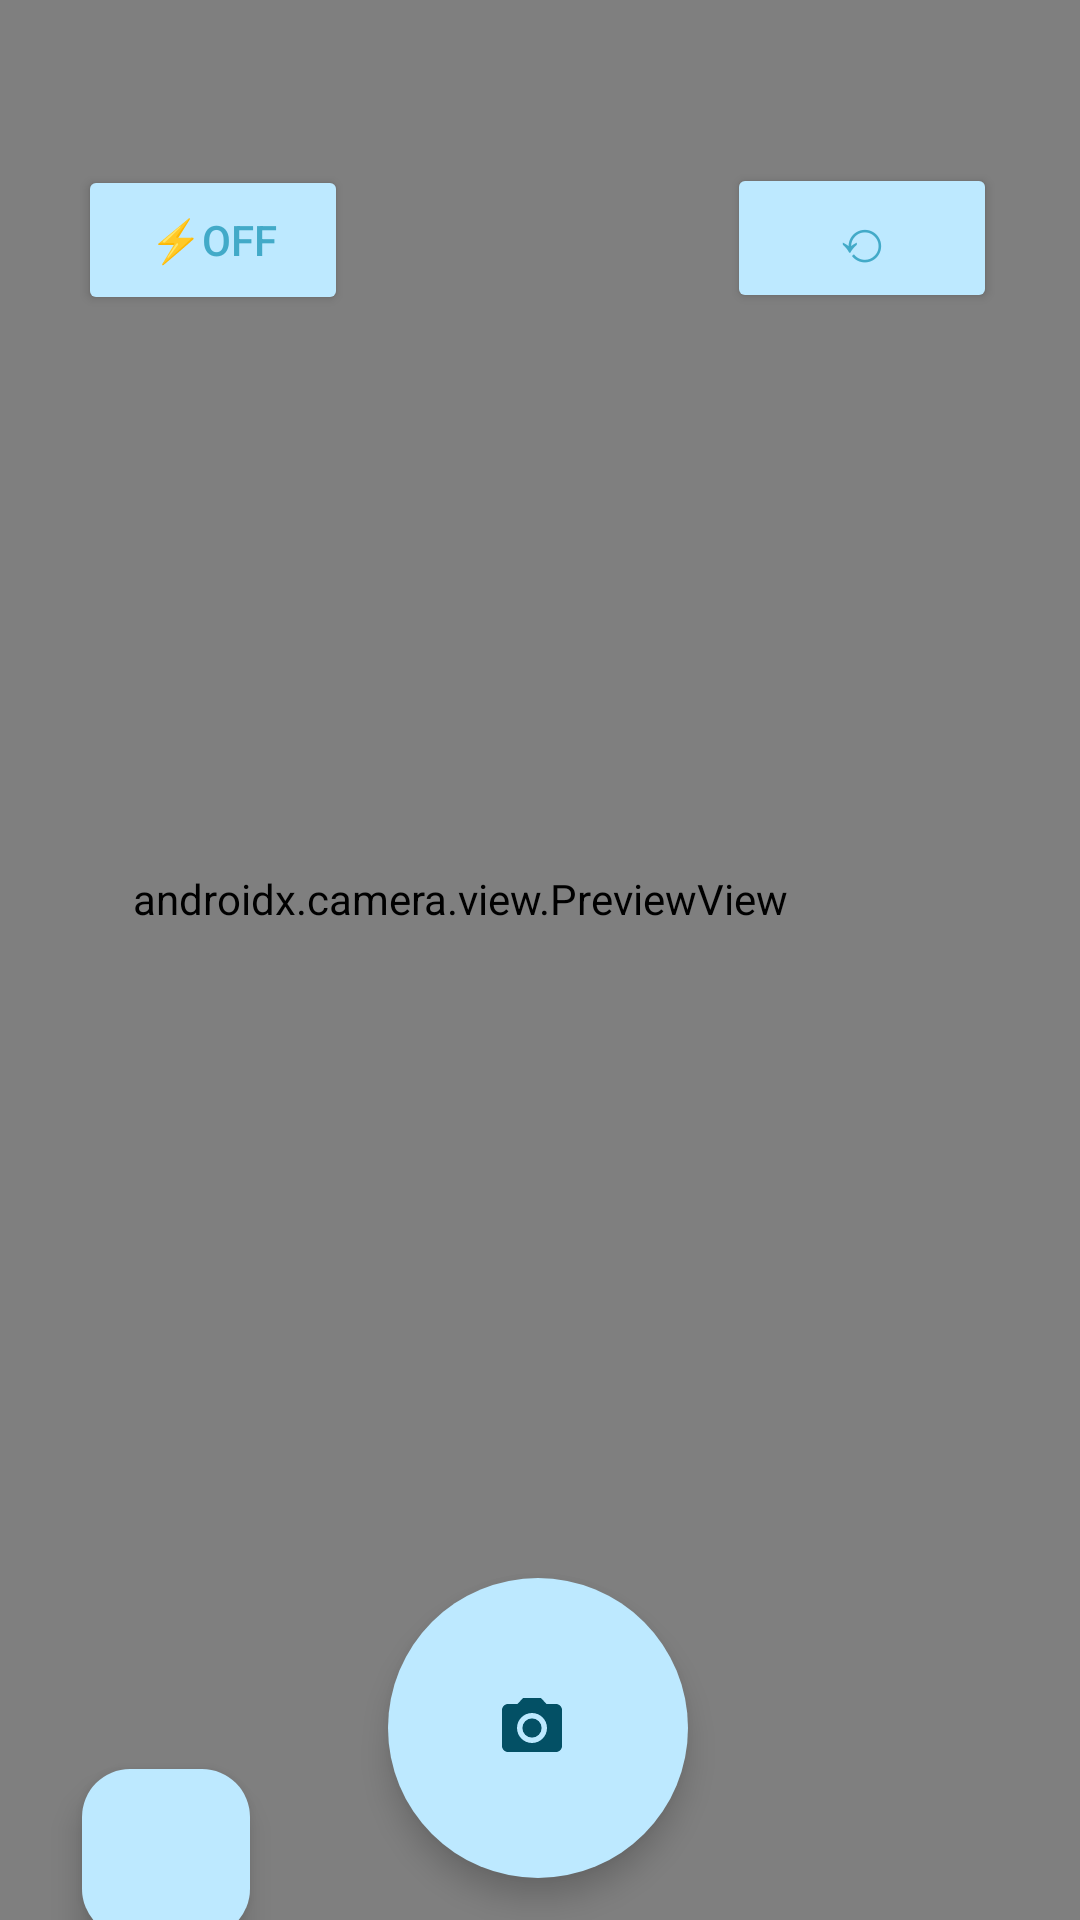

Produce the Android XML layout that renders to this screen, including the resource entries it uses.
<!-- AndroidManifest.xml: application theme Theme.EventfulMB -->
<!-- res/layout/activity_camera.xml -->
<?xml version="1.0" encoding="utf-8"?>
<androidx.constraintlayout.widget.ConstraintLayout xmlns:android="http://schemas.android.com/apk/res/android"
    xmlns:app="http://schemas.android.com/apk/res-auto"
    xmlns:tools="http://schemas.android.com/tools"
    android:layout_width="match_parent"
    android:layout_height="match_parent"
    tools:context=".activities.CameraActivity">

    <ImageButton
        android:id="@+id/backBtn"
        android:layout_width="50dp"
        android:layout_height="31dp"
        android:layout_marginStart="4dp"
        android:background="#00000000"
        android:visibility="visible"
        app:layout_constraintBottom_toBottomOf="parent"
        app:layout_constraintStart_toStartOf="parent"
        app:layout_constraintTop_toTopOf="parent"
        app:layout_constraintVertical_bias="0.011"
        app:srcCompat="@drawable/baseline_arrow_back_ios_new_24"
        app:tint="@color/primaryColorLight" />

    <androidx.camera.view.PreviewView
        android:id="@+id/viewFinder"
        android:layout_width="414dp"
        android:layout_height="689dp"
        app:layout_constraintBottom_toBottomOf="parent"
        app:layout_constraintEnd_toEndOf="parent"
        app:layout_constraintHorizontal_bias="1.0"
        app:layout_constraintStart_toStartOf="parent"
        app:layout_constraintTop_toTopOf="parent"
        app:layout_constraintVertical_bias="0.931" />

    <ImageButton
        android:id="@+id/image_capture_button"
        style="@style/FABStyleExtended"
        android:layout_width="100dp"
        android:layout_height="100dp"
        android:background="@drawable/round_button_background"
        android:elevation="2dp"
        android:src="@drawable/baseline_camera_alt_24"
        android:text="@string/take_photo"
        app:layout_constraintBottom_toBottomOf="parent"
        app:layout_constraintEnd_toEndOf="parent"
        app:layout_constraintHorizontal_bias="0.498"
        app:layout_constraintStart_toStartOf="parent"
        app:layout_constraintTop_toTopOf="parent"
        app:layout_constraintVertical_bias="0.974" />

    <Button
        android:id="@+id/flash_button"
        android:layout_width="90dp"
        android:layout_height="50dp"
        android:backgroundTint="@color/primaryContainerColorLight"
        android:elevation="2dp"
        android:text="@string/flash_off"
        android:textColor="@color/primaryColorLight"
        app:layout_constraintBottom_toBottomOf="parent"
        app:layout_constraintEnd_toEndOf="parent"
        app:layout_constraintHorizontal_bias="0.096"
        app:layout_constraintStart_toStartOf="parent"
        app:layout_constraintTop_toTopOf="parent"
        app:layout_constraintVertical_bias="0.093" />

    <Button
        android:id="@+id/rotate_button"
        android:layout_width="90dp"
        android:layout_height="50dp"
        android:backgroundTint="@color/primaryContainerColorLight"
        android:elevation="2dp"
        android:text="@string/rotate_camera"
        android:textColor="@color/primaryColorLight"
        android:textSize="20sp"
        app:layout_constraintBottom_toBottomOf="parent"
        app:layout_constraintEnd_toEndOf="parent"
        app:layout_constraintHorizontal_bias="0.897"
        app:layout_constraintStart_toStartOf="parent"
        app:layout_constraintTop_toTopOf="parent"
        app:layout_constraintVertical_bias="0.092"
        tools:ignore="MissingConstraints" />

    <com.google.android.material.floatingactionbutton.FloatingActionButton
        android:id="@+id/openGallery"
        style="@style/FABStyle"
        android:layout_width="wrap_content"
        android:layout_height="wrap_content"
        android:layout_alignParentTop="true"
        android:layout_alignParentEnd="true"
        app:layout_constraintBottom_toBottomOf="parent"
        app:layout_constraintEnd_toEndOf="parent"
        app:layout_constraintHorizontal_bias="0.096"
        app:layout_constraintStart_toStartOf="parent"
        app:layout_constraintTop_toTopOf="parent"
        android:layout_marginTop="595dp"
        android:layout_marginEnd="20dp"
        android:contentDescription="@string/open_gallery"
        app:maxImageSize="35dp"
        app:srcCompat="@drawable/baseline_insert_photo_24" />


</androidx.constraintlayout.widget.ConstraintLayout>
<!-- resources referenced by this layout -->
<resources>
  <color name="primaryColorLight">#42AAC8</color>
  <color name="primaryContainerColorLight">#bde9ff</color>
  <!-- drawable baseline_camera_alt_24 (drawable) -->
  <vector android:height="24dp" android:tint="#035065"
      android:viewportHeight="24" android:viewportWidth="24"
      android:width="24dp" xmlns:android="http://schemas.android.com/apk/res/android">
      <path android:fillColor="@android:color/white" android:pathData="M12,12m-3.2,0a3.2,3.2 0,1 1,6.4 0a3.2,3.2 0,1 1,-6.4 0"/>
      <path android:fillColor="@android:color/white" android:pathData="M9,2L7.17,4L4,4c-1.1,0 -2,0.9 -2,2v12c0,1.1 0.9,2 2,2h16c1.1,0 2,-0.9 2,-2L22,6c0,-1.1 -0.9,-2 -2,-2h-3.17L15,2L9,2zM12,17c-2.76,0 -5,-2.24 -5,-5s2.24,-5 5,-5 5,2.24 5,5 -2.24,5 -5,5z"/>
  </vector>
  <!-- drawable round_button_background (drawable) -->
  <shape xmlns:android="http://schemas.android.com/apk/res/android"
      android:shape="oval">
      <solid android:color="@color/primaryContainerColorLight" />
  </shape>
  <string name="flash_off">⚡off</string>
  <string name="open_gallery">Open Gallery</string>
  <string name="rotate_camera">⟲</string>
  <string name="take_photo">Take Photo</string>
  <style name="FABStyle" parent="Widget.Material3.FloatingActionButton.Primary">
          <item name="backgroundTint">@color/primaryContainerColorLight</item>
          <item name="tint">@color/primaryColorLight</item>
      </style>
  <style name="FABStyleExtended" parent="Widget.Material3.ExtendedFloatingActionButton.Icon.Primary">
          <item name="backgroundTint">@color/primaryContainerColorLight</item>
          <item name="iconTint">@color/primaryColorLight</item>
      </style>
  <style name="Theme.EventfulMB" parent="Base.Theme.EventfulMB" />
  <style name="Base.Theme.EventfulMB" parent="Theme.Material3.DayNight.NoActionBar">
          
          
      </style>
</resources>
